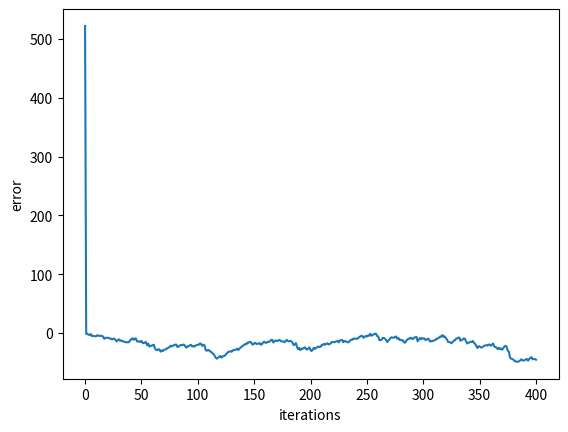

Recreate this plot in Python.
# Problem statement:
# min 1/2 * x^T M x + 1/2 z^T N z,      s.t. x = z

import numpy as np
from matplotlib import pyplot as plt

rho = 1
M = np.random.rand(10, 10)
N = np.random.rand(10, 10)
M = 0.1 * (M + M.T + 10 * np.eye(10))
N = 15 * (N + N.T + 10 * np.eye(10))
max_iter = 400


def f(x):
    return 1 / 2 * x.T.dot(M).dot(x)


def g(z):
    return 1 / 2 * z.T.dot(N).dot(z)


def prox_f(z, v):
    return np.linalg.inv(M + rho * np.eye(10)).dot(rho * z - v)


def prox_g(x, v):
    return np.linalg.inv(N + rho * np.eye(10)).dot(rho * x + v)


def ADMM_update(z, v):
    x_next = prox_f(z, v)
    z_next = prox_g(x_next, v)
    v_next = v + (x_next - z_next) * (1 + 3 * np.random.randn(1, 1))  # perturbed gradient
    err_next = np.log(f(x_next) + g(z_next))
    return x_next, z_next, v_next, err_next


# -------------------------------------------------------------------------------------
# The belows are the main codes
x = np.random.rand(10, 1)
z = np.random.rand(10, 1)
v = np.random.rand(10, 1)
z_hat = np.array(z)
v_hat = np.array(v)
err = f(x) + g(z)
for k in np.arange(max_iter):
    x_next, z_next, v_next, err_next = ADMM_update(z[:, -1].reshape(-1, 1), v[:, -1].reshape(-1, 1))

    x = np.hstack([x, x_next])
    z = np.hstack([z, z_next])
    v = np.hstack([v, v_next])
    err = np.hstack([err, err_next])

plt.figure()
plt.plot(np.arange(err.size), err.reshape(-1, 1))
plt.xlabel('iterations')
plt.ylabel('error')
# plt.show()
plt.savefig('test_ADMM.png')
